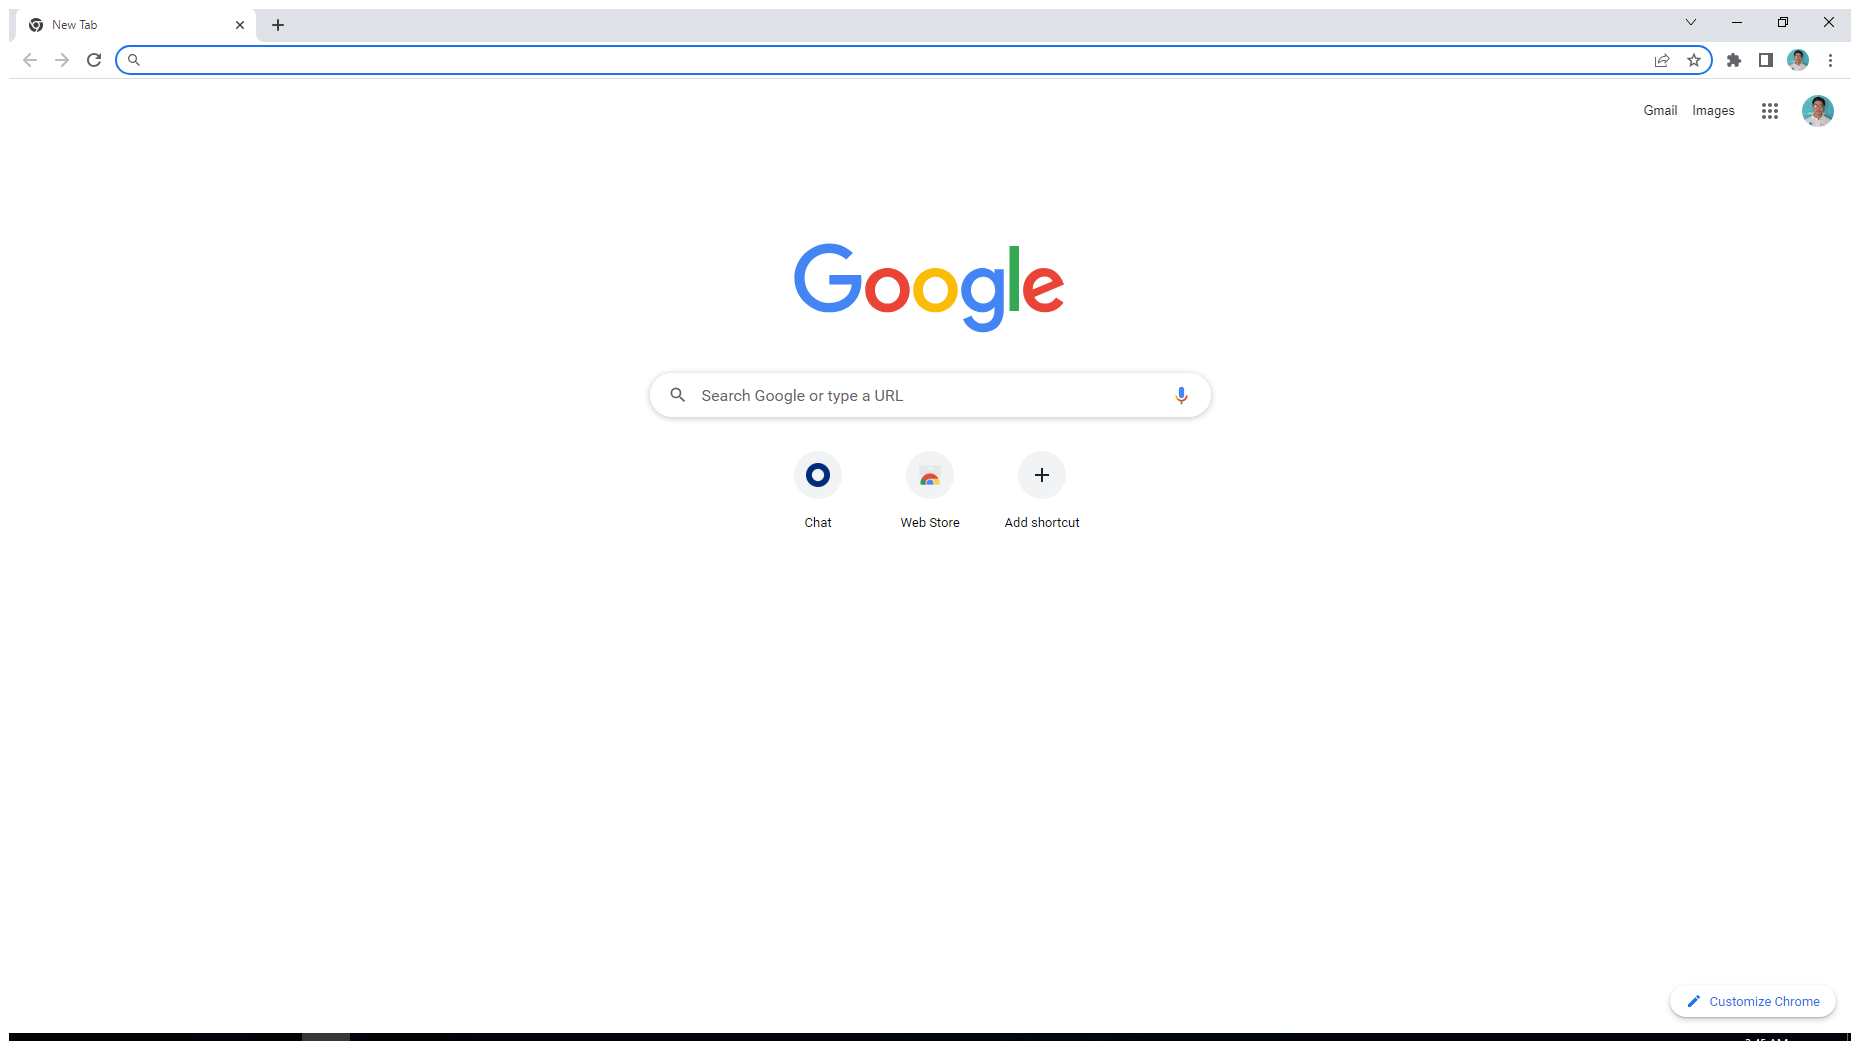
Task: Generate the Security Hash for each Client based on their
personal information. 
Workflow: SHA1_Open

Step 1: Use Browser Chrome: New Tab in window 'New Tab' (chrome.exe)
